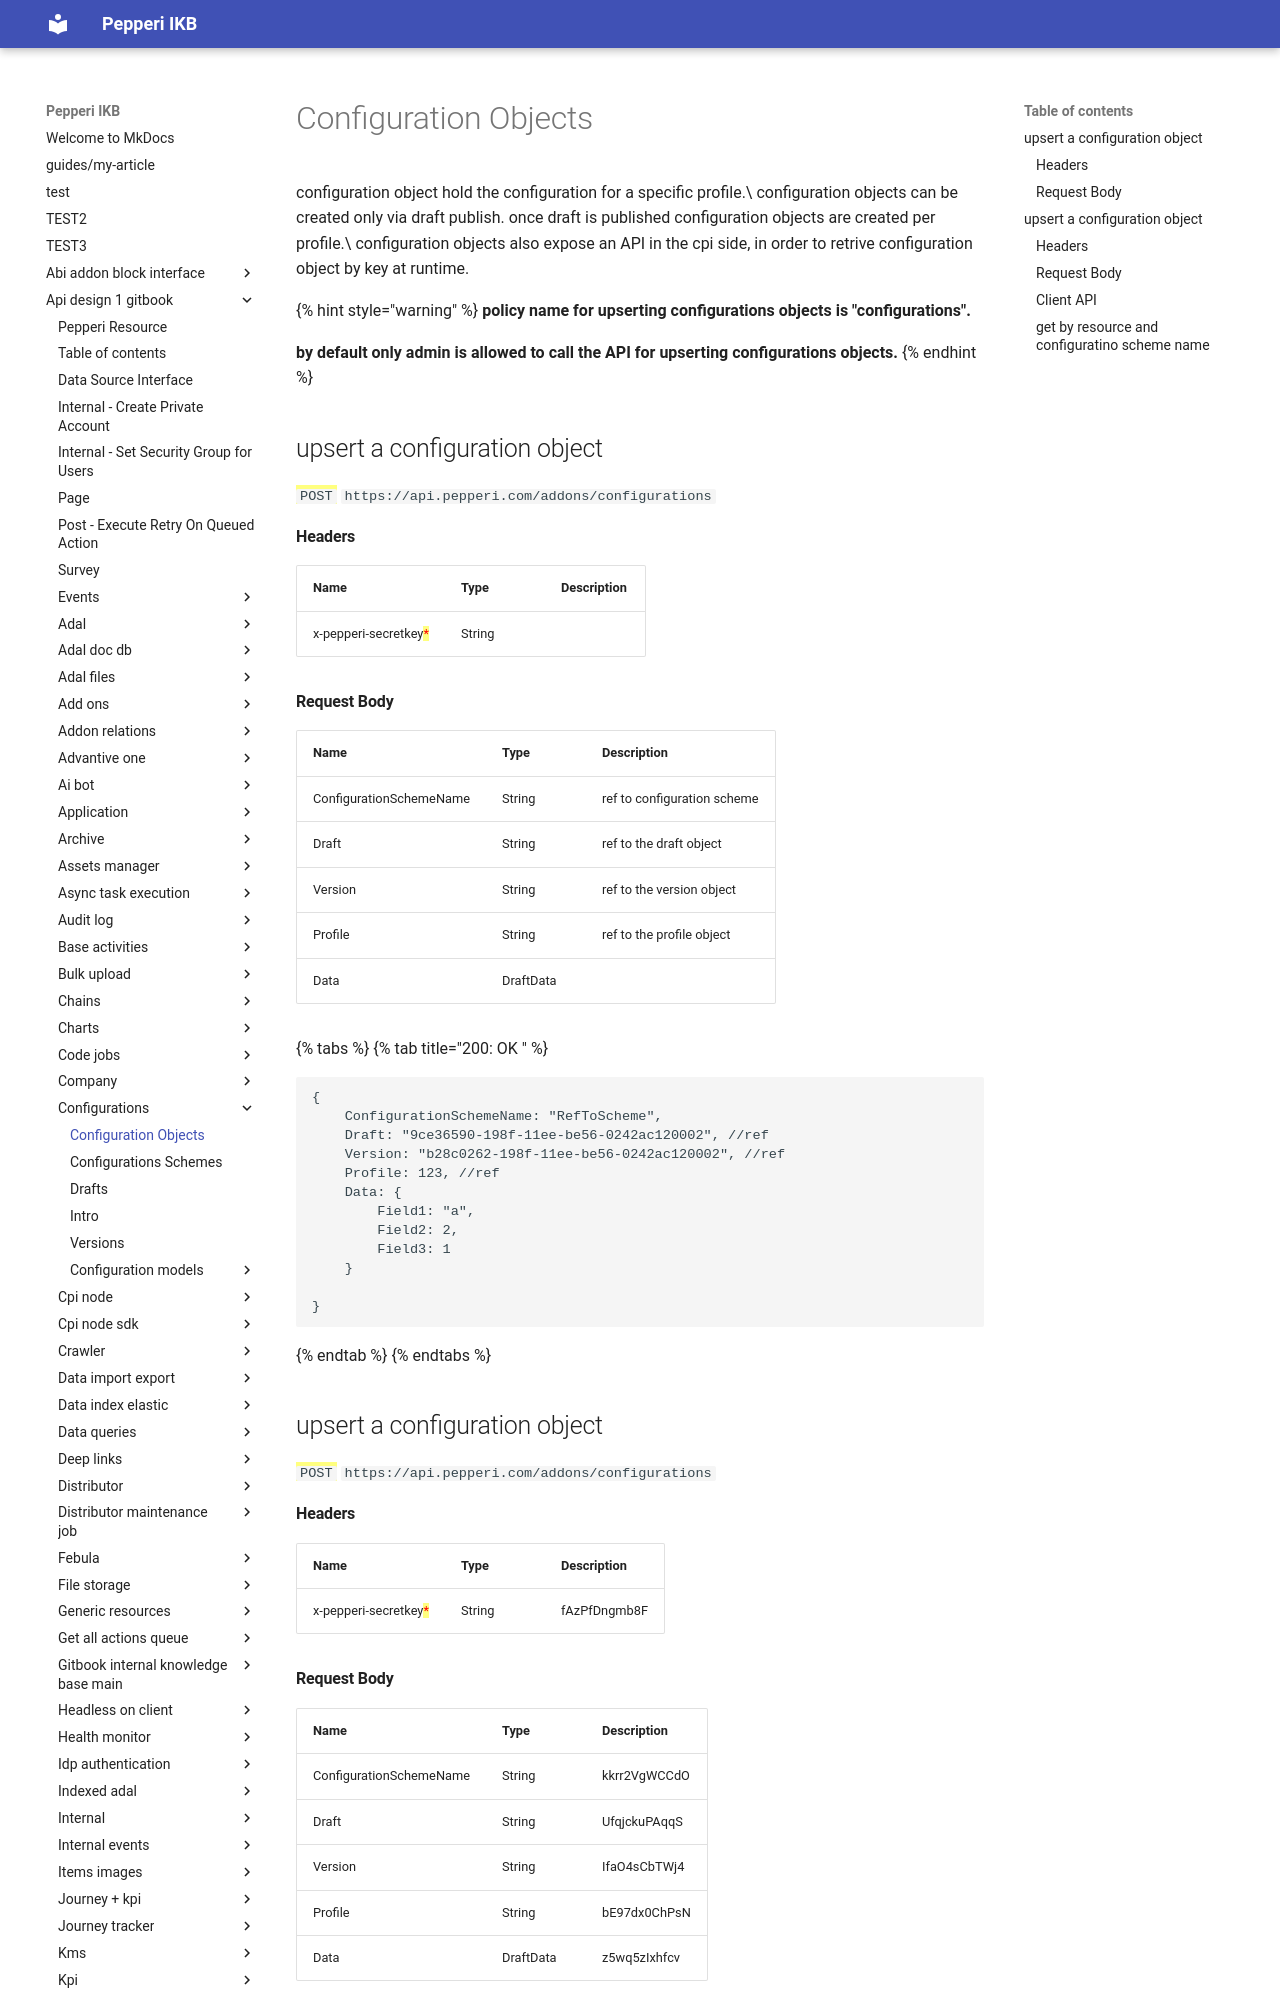

repository: AlinaSergeeva6/pepepri-docs · page: api-design-1-gitbook/configurations/configuration-objects/index.html · generator: mkdocs

---
description: >-
  standard pepperi resource, object that hold configuration for a specific
  profile.
---

# Configuration Objects

configuration object hold the configuration for a specific profile.\
configuration objects can be created only via draft publish. once draft is published configuration objects are created per profile.\
configuration objects also expose an API in the cpi side, in order to retrive configuration object by key at runtime.

{% hint style="warning" %}
**policy name for upserting configurations objects is "configurations".**&#x20;

**by default only admin is allowed to call the API for upserting configurations objects.**
{% endhint %}

## upsert a configuration object

<mark style="color:green;">`POST`</mark> `https://api.pepperi.com/addons/configurations`

#### Headers

| Name                                                  | Type   | Description |
| ----------------------------------------------------- | ------ | ----------- |
| x-pepperi-secretkey<mark style="color:red;">\*</mark> | String |             |

#### Request Body

| Name                    | Type      | Description                 |
| ----------------------- | --------- | --------------------------- |
| ConfigurationSchemeName | String    | ref to configuration scheme |
| Draft                   | String    | ref to the draft object     |
| Version                 | String    | ref to the version object   |
| Profile                 | String    | ref to the profile object   |
| Data                    | DraftData |                             |

{% tabs %}
{% tab title="200: OK " %}
```typescript
{
    ConfigurationSchemeName: "RefToScheme",
    Draft: "9ce36590-198f-11ee-be56-0242ac120002", //ref
    Version: "b28c0262-198f-11ee-be56-0242ac120002", //ref
    Profile: 123, //ref
    Data: { 
        Field1: "a",
        Field2: 2,
        Field3: 1
    }
    
}
```
{% endtab %}
{% endtabs %}

## upsert a configuration object

<mark style="color:green;">`POST`</mark> `https://api.pepperi.com/addons/configurations`

#### Headers

| Name                                                  | Type   | Description  |
| ----------------------------------------------------- | ------ | ------------ |
| x-pepperi-secretkey<mark style="color:red;">\*</mark> | String | fAzPfDngmb8F |
